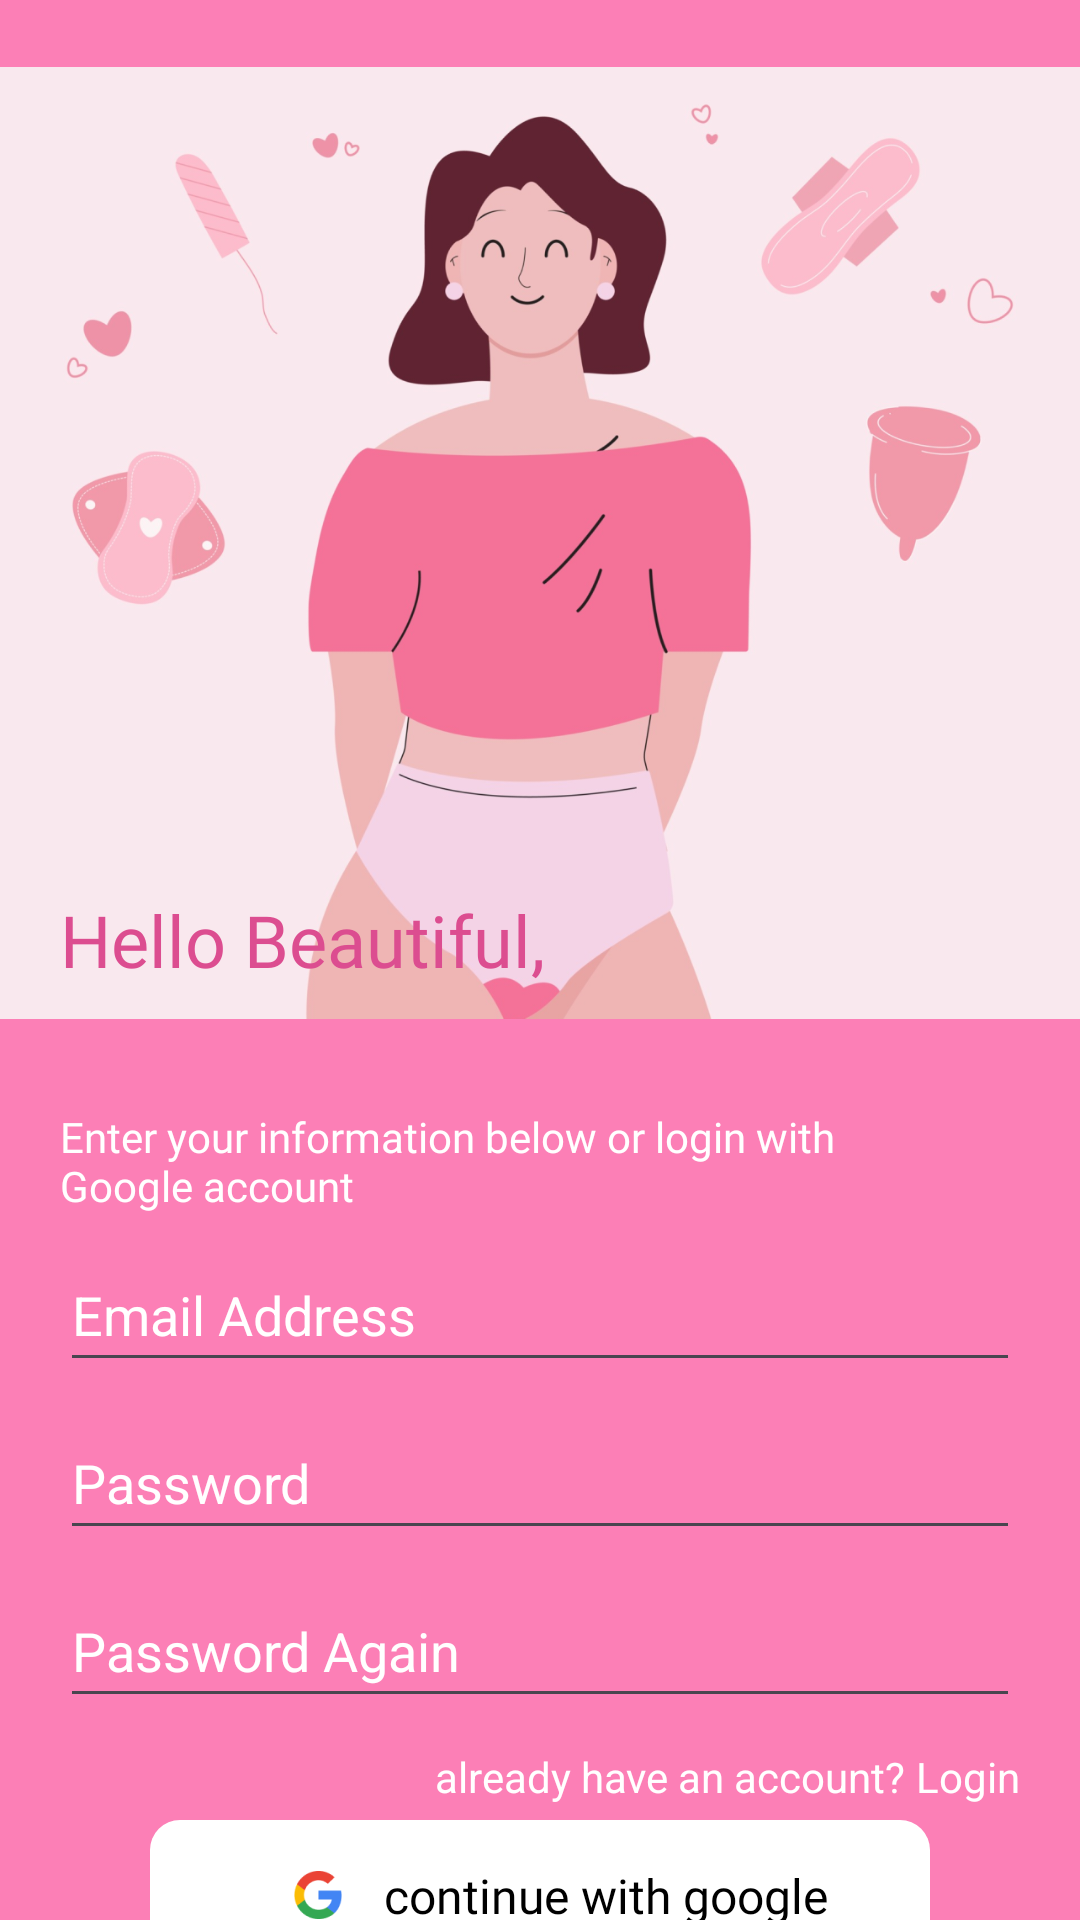

Produce the Android XML layout that renders to this screen, including the resource entries it uses.
<!-- AndroidManifest.xml: application theme Theme.PeriodFlow -->
<!-- res/layout/fragment_signup.xml -->
<?xml version="1.0" encoding="utf-8"?>
<androidx.constraintlayout.widget.ConstraintLayout xmlns:android="http://schemas.android.com/apk/res/android"
    xmlns:app="http://schemas.android.com/apk/res-auto"
    xmlns:tools="http://schemas.android.com/tools"
    android:layout_width="match_parent"
    android:layout_height="match_parent"
    android:background="@color/appColor"
    tools:context=".fragments.SignupFragment">


    <ImageView
        android:id="@+id/imageView"
        android:layout_width="wrap_content"
        android:layout_height="wrap_content"
        android:layout_marginTop="-8dp"
        android:src="@drawable/icon_signup_bg"
        app:layout_constraintEnd_toEndOf="parent"
        app:layout_constraintHorizontal_bias="0.5"
        app:layout_constraintStart_toStartOf="parent"
        app:layout_constraintTop_toTopOf="parent" />

    <TextView
        android:id="@+id/textView3"
        android:layout_width="wrap_content"
        android:layout_height="wrap_content"
        android:layout_marginStart="20dp"
        android:layout_marginBottom="40dp"
        android:fontFamily="@font/podkova_bold"
        android:text="@string/txtHello"
        android:textColor="@color/appColor1"
        android:textSize="24sp"
        app:layout_constraintBottom_toBottomOf="@+id/imageView"
        app:layout_constraintStart_toStartOf="parent" />

    <TextView
        android:id="@+id/textView4"
        android:layout_width="260dp"
        android:layout_height="wrap_content"
        android:layout_marginStart="20dp"
        android:fontFamily="@font/poppins_medium"
        android:text="@string/txtEnterDetails"
        android:textColor="@color/white"
        app:layout_constraintStart_toStartOf="parent"
        app:layout_constraintTop_toBottomOf="@+id/imageView" />

    <EditText
        android:id="@+id/edtEmail"
        android:layout_width="0dp"
        android:layout_height="48dp"
        android:layout_marginStart="20dp"
        android:layout_marginTop="8dp"
        android:layout_marginEnd="20dp"
        android:ems="10"
        android:hint="@string/email_address"
        android:inputType="textEmailAddress"
        android:textColor="@color/white"
        android:textColorHint="@color/white"
        app:layout_constraintEnd_toEndOf="parent"
        app:layout_constraintHorizontal_bias="0.5"
        app:layout_constraintStart_toStartOf="parent"
        app:layout_constraintTop_toBottomOf="@+id/textView4" />

    <EditText
        android:id="@+id/editTextTextPassword"
        android:layout_width="0dp"
        android:layout_height="48dp"
        android:layout_marginStart="20dp"
        android:layout_marginTop="8dp"
        android:layout_marginEnd="20dp"
        android:ems="10"
        android:hint="@string/password"
        android:inputType="textPassword"
        android:textColor="@color/white"
        android:textColorHint="@color/white"
        app:layout_constraintEnd_toEndOf="parent"
        app:layout_constraintHorizontal_bias="0.5"
        app:layout_constraintStart_toStartOf="parent"
        app:layout_constraintTop_toBottomOf="@+id/edtEmail" />

    <EditText
        android:id="@+id/edtPasswordConfirm"
        android:layout_width="0dp"
        android:layout_height="48dp"
        android:layout_marginStart="20dp"
        android:layout_marginTop="8dp"
        android:layout_marginEnd="20dp"
        android:ems="10"
        android:hint="@string/password_again"
        android:inputType="textPassword"
        android:textColor="@color/white"
        android:textColorHint="@color/white"
        app:layout_constraintEnd_toEndOf="parent"
        app:layout_constraintHorizontal_bias="0.5"
        app:layout_constraintStart_toStartOf="parent"
        app:layout_constraintTop_toBottomOf="@+id/editTextTextPassword" />

    <TextView
        android:id="@+id/textView125"
        android:layout_width="wrap_content"
        android:layout_height="wrap_content"
        android:layout_marginTop="10dp"
        android:text=" Login"
        android:textColor="@color/white"
        app:layout_constraintEnd_toEndOf="@+id/edtPasswordConfirm"
        app:layout_constraintTop_toBottomOf="@+id/edtPasswordConfirm" />

    <TextView
        android:id="@+id/textView126"
        android:layout_width="wrap_content"
        android:layout_height="wrap_content"
        android:text="@string/txtAlreadyAccount"
        android:textColor="@color/white"
        app:layout_constraintEnd_toStartOf="@+id/textView125"
        app:layout_constraintTop_toTopOf="@+id/textView125" />


    <androidx.constraintlayout.widget.ConstraintLayout
        android:id="@+id/btnContinueWithGoogle"
        android:layout_width="0dp"
        android:layout_height="50dp"
        android:layout_marginStart="50dp"
        android:layout_marginTop="5dp"
        android:layout_marginEnd="50dp"
        android:background="@drawable/bg_button"
        app:layout_constraintEnd_toEndOf="parent"
        app:layout_constraintHorizontal_bias="0.5"
        app:layout_constraintStart_toStartOf="parent"
        app:layout_constraintTop_toBottomOf="@+id/textView126">

        <ImageView
            android:id="@+id/imageView2"
            android:layout_width="wrap_content"
            android:layout_height="wrap_content"
            android:layout_marginStart="10dp"
            android:src="@drawable/icon_google"
            app:layout_constraintBottom_toBottomOf="parent"
            app:layout_constraintEnd_toStartOf="@+id/textView10"
            app:layout_constraintHorizontal_bias="0.5"
            app:layout_constraintHorizontal_chainStyle="packed"
            app:layout_constraintStart_toStartOf="parent"
            app:layout_constraintTop_toTopOf="parent"
            app:layout_constraintVertical_bias="0.5" />

        <TextView
            android:id="@+id/textView10"
            android:layout_width="wrap_content"
            android:layout_height="wrap_content"
            android:layout_marginStart="10dp"
            android:fontFamily="@font/podkova_bold"
            android:gravity="center"
            android:text="@string/txtContinueGoogle"
            android:textColor="@color/black"
            android:textSize="16sp"
            app:layout_constraintBottom_toBottomOf="parent"
            app:layout_constraintEnd_toEndOf="parent"
            app:layout_constraintHorizontal_bias="0.5"
            app:layout_constraintStart_toEndOf="@+id/imageView2"
            app:layout_constraintTop_toTopOf="parent"
            app:layout_constraintVertical_bias="0.5" />

    </androidx.constraintlayout.widget.ConstraintLayout>

    <androidx.constraintlayout.widget.ConstraintLayout
        android:id="@+id/btnCreateAccount"
        android:layout_width="0dp"
        android:layout_height="50dp"
        android:layout_marginStart="50dp"
        android:layout_marginTop="10dp"
        android:layout_marginEnd="50dp"
        android:background="@drawable/bg_button"
        app:layout_constraintEnd_toEndOf="parent"
        app:layout_constraintHorizontal_bias="0.5"
        app:layout_constraintStart_toStartOf="parent"
        app:layout_constraintTop_toBottomOf="@+id/btnContinueWithGoogle">

        <TextView
            android:layout_width="wrap_content"
            android:layout_height="wrap_content"
            android:fontFamily="@font/podkova_bold"
            android:gravity="center"
            android:text="@string/txtCreateAccount"
            android:textColor="@color/black"
            android:textSize="16sp"
            app:layout_constraintBottom_toBottomOf="parent"
            app:layout_constraintEnd_toEndOf="parent"
            app:layout_constraintHorizontal_bias="0.5"
            app:layout_constraintStart_toStartOf="parent"
            app:layout_constraintTop_toTopOf="parent"
            app:layout_constraintVertical_bias="0.5" />

    </androidx.constraintlayout.widget.ConstraintLayout>


</androidx.constraintlayout.widget.ConstraintLayout>
<!-- resources referenced by this layout -->
<resources>
  <color name="appColor">#FC7FB6</color>
  <color name="appColor1">#DC4D90</color>
  <color name="black">#FF000000</color>
  <color name="white">#FFFFFFFF</color>
  <!-- drawable bg_button (drawable) -->
  <?xml version="1.0" encoding="UTF-8"?>
  <shape xmlns:android="http://schemas.android.com/apk/res/android"
      android:id="@+id/listview_background_shape">
      <padding android:left="2dp"
          android:top="2dp"
          android:right="2dp"
          android:bottom="2dp" />
      <corners android:radius="10dp"/>
      <solid android:color="@color/white" />
  </shape>
  <!-- drawable icon_google: png bitmap (drawable-hdpi, 1123 bytes) -->
  <!-- drawable icon_signup_bg: png bitmap (drawable-hdpi, 89724 bytes) -->
  <string name="email_address">Email Address</string>
  <string name="password">Password</string>
  <string name="password_again">Password Again</string>
  <string name="txtAlreadyAccount">already have an account?  </string>
  <string name="txtContinueGoogle">continue with google</string>
  <string name="txtCreateAccount">Create Account</string>
  <string name="txtEnterDetails">Enter your information below or login with Google account</string>
  <string name="txtHello">Hello Beautiful,</string>
  <style name="Theme.PeriodFlow" parent="Base.Theme.PeriodFlow" />
  <style name="Base.Theme.PeriodFlow" parent="Theme.Material3.DayNight.NoActionBar">
          
           <item name="colorPrimary">@color/appColor</item>
      </style>
</resources>
